The GitHub repository negiadventures/traffic-sign-detect-and-recognize contains a labelled image folder "dataset" with 44 categories: bicycle and pedestrian, bicycle route, block ahead, bus only, bus stop, do not block, do not enter, end school zone, exit only, height limit, hospital, left lane must, left on green arrow only, no access, no left turn, no parking, no pedestrian, no right turn, no trucks, no turn on red, no u-turn, one way, one way left, one way right, only two way, parking, pedestrian crossing, right or through, road construction ahead, road work ahead, school, slight left, speed limit 18, speed limit 20, speed limit 25, speed limit 27, speed limit 30, speed limit 40, stop, traffic light, u-turn permitted ahead, watch for motorcycles, workers ahead, yield. Examples follow, each with its label.

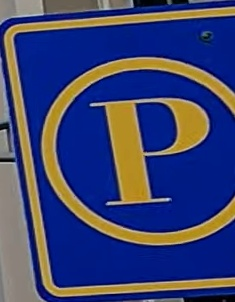
Label: parking

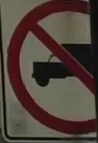
Label: no trucks

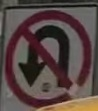
Label: no u-turn

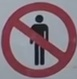
Label: no pedestrian

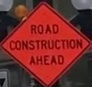
Label: road construction ahead

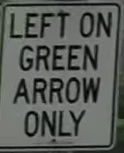
Label: left on green arrow only
